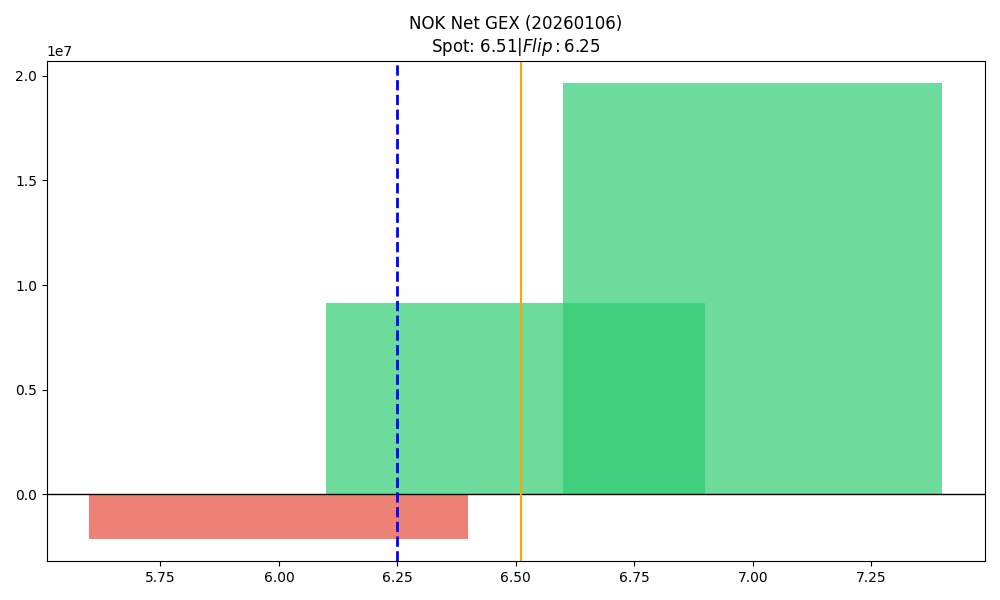

Source data for this figure (header and first rows):
strike, call_gex, put_gex, net_gex
6.0, 685592, 2800873, -2115281
6.5, 9486722, 343438, 9143284
7.0, 21629616, 1987023, 19642593
